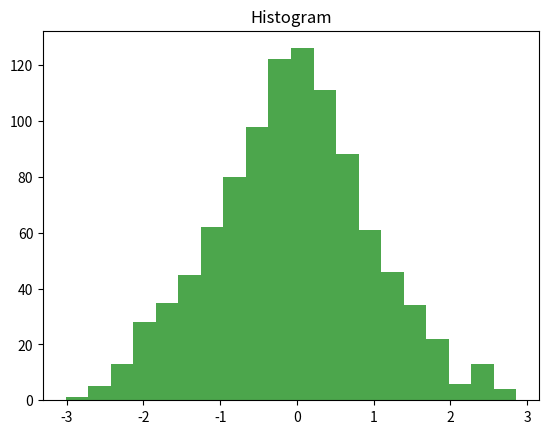

Reproduce this figure in Python.
import numpy as np
import matplotlib.pyplot as plt

plt.figure()
data = np.random.randn(1000)
plt.hist(data, bins=20, alpha=0.7, color='green')
plt.title('Histogram')
plt.show()
